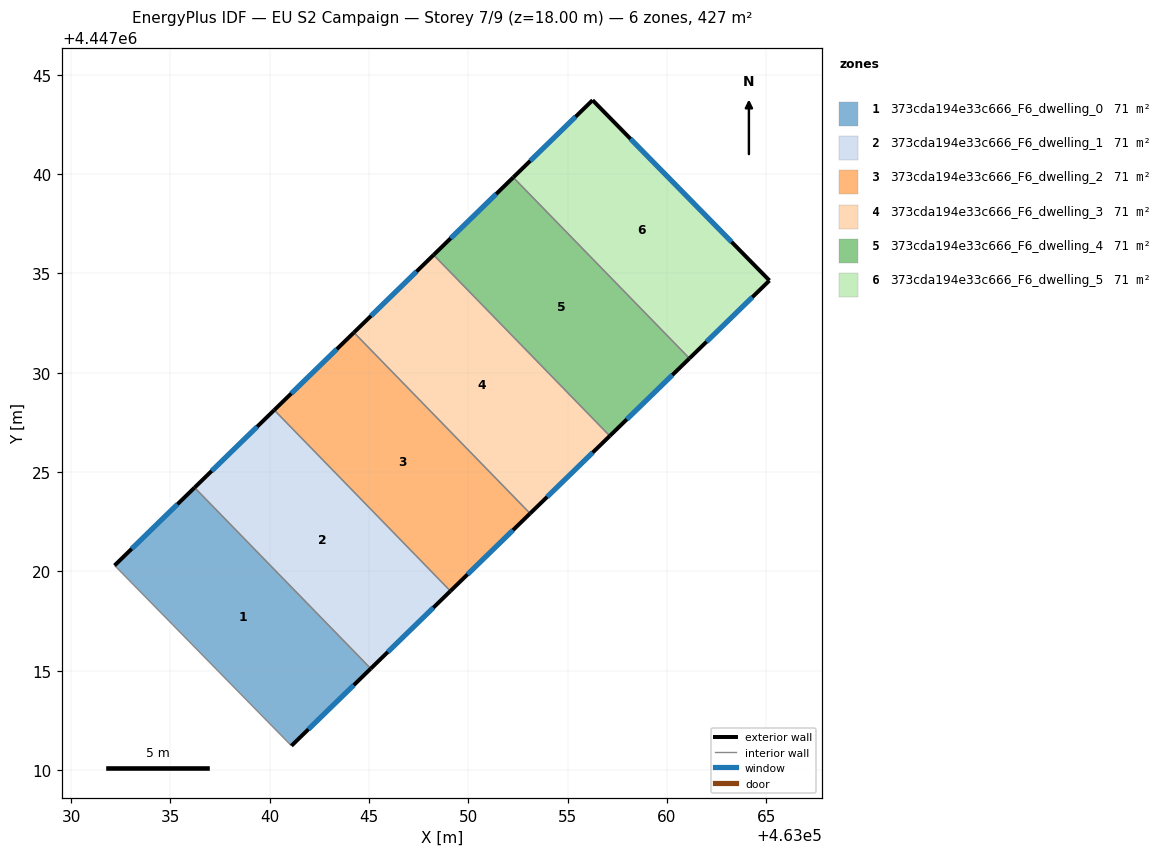
=== STOREY PLAN SPEC (per zone: floor XY polygon, exterior-wall plan segments, windows/doors) ===
zone 1: 373cda194e33c666_F6_dwelling_0  (71.2 m²)
  floor: (463036.21, 4447024.21) (463045.08, 4447015.10) (463041.09, 4447011.21) (463032.18, 4447020.29)
  exterior wall: (463041.09, 4447011.21) – (463045.08, 4447015.10)  [5.6 m]
    window: (463041.94, 4447012.05) – (463044.23, 4447014.27)  [5.5 m²]
  exterior wall: (463036.21, 4447024.21) – (463032.18, 4447020.29)  [5.6 m]
    window: (463035.35, 4447023.37) – (463033.05, 4447021.13)  [5.5 m²]
  interior walls: 2
zone 2: 373cda194e33c666_F6_dwelling_1  (71.2 m²)
  floor: (463040.22, 4447028.12) (463049.09, 4447019.00) (463045.08, 4447015.10) (463036.21, 4447024.21)
  exterior wall: (463040.22, 4447028.12) – (463036.21, 4447024.21)  [5.6 m]
    window: (463039.36, 4447027.28) – (463037.07, 4447025.05)  [5.5 m²]
  exterior wall: (463045.08, 4447015.10) – (463049.09, 4447019.00)  [5.6 m]
    window: (463045.94, 4447015.94) – (463048.23, 4447018.17)  [5.5 m²]
  interior walls: 2
zone 3: 373cda194e33c666_F6_dwelling_2  (71.2 m²)
  floor: (463044.23, 4447032.02) (463053.10, 4447022.91) (463049.09, 4447019.00) (463040.22, 4447028.12)
  exterior wall: (463044.23, 4447032.02) – (463040.22, 4447028.12)  [5.6 m]
    window: (463043.38, 4447031.18) – (463041.08, 4447028.95)  [5.5 m²]
  exterior wall: (463049.09, 4447019.00) – (463053.10, 4447022.91)  [5.6 m]
    window: (463049.95, 4447019.84) – (463052.25, 4447022.07)  [5.5 m²]
  interior walls: 2
zone 4: 373cda194e33c666_F6_dwelling_3  (71.2 m²)
  floor: (463048.25, 4447035.93) (463057.12, 4447026.81) (463053.10, 4447022.91) (463044.23, 4447032.02)
  exterior wall: (463048.25, 4447035.93) – (463044.23, 4447032.02)  [5.6 m]
    window: (463047.39, 4447035.09) – (463045.09, 4447032.86)  [5.5 m²]
  exterior wall: (463053.10, 4447022.91) – (463057.12, 4447026.81)  [5.6 m]
    window: (463053.96, 4447023.75) – (463056.26, 4447025.98)  [5.5 m²]
  interior walls: 2
zone 5: 373cda194e33c666_F6_dwelling_4  (71.2 m²)
  floor: (463052.26, 4447039.83) (463061.13, 4447030.72) (463057.12, 4447026.81) (463048.25, 4447035.93)
  exterior wall: (463052.26, 4447039.83) – (463048.25, 4447035.93)  [5.6 m]
    window: (463051.40, 4447038.99) – (463049.11, 4447036.76)  [5.5 m²]
  exterior wall: (463057.12, 4447026.81) – (463061.13, 4447030.72)  [5.6 m]
    window: (463057.98, 4447027.65) – (463060.27, 4447029.88)  [5.5 m²]
  interior walls: 2
zone 6: 373cda194e33c666_F6_dwelling_5  (71.2 m²)
  floor: (463056.25, 4447043.72) (463065.16, 4447034.64) (463061.13, 4447030.72) (463052.26, 4447039.83)
  exterior wall: (463056.25, 4447043.72) – (463052.26, 4447039.83)  [5.6 m]
    window: (463055.40, 4447042.88) – (463053.11, 4447040.66)  [5.5 m²]
  exterior wall: (463065.16, 4447034.64) – (463056.25, 4447043.72)  [12.7 m]
    window: (463063.25, 4447036.58) – (463058.16, 4447041.77)  [12.5 m²]
  exterior wall: (463061.13, 4447030.72) – (463065.16, 4447034.64)  [5.6 m]
    window: (463061.99, 4447031.56) – (463064.29, 4447033.80)  [5.5 m²]
  interior walls: 1

=== DERIVED (storey summary) ===
Building: EU S2 Campaign
Storey: 7 of 9  (floor level z = 18.00 m)
Storey gross floor area: 427.1 m²
Zones on this storey: 6
  - 373cda194e33c666_F6_dwelling_0: floor 71.2 m²; exterior wall 11.2 m (33.6 m²); 2 window(s) 11.0 m²; WWR 32.7%
  - 373cda194e33c666_F6_dwelling_1: floor 71.2 m²; exterior wall 11.2 m (33.6 m²); 2 window(s) 11.0 m²; WWR 32.7%
  - 373cda194e33c666_F6_dwelling_2: floor 71.2 m²; exterior wall 11.2 m (33.6 m²); 2 window(s) 11.0 m²; WWR 32.7%
  - 373cda194e33c666_F6_dwelling_3: floor 71.2 m²; exterior wall 11.2 m (33.6 m²); 2 window(s) 11.0 m²; WWR 32.7%
  - 373cda194e33c666_F6_dwelling_4: floor 71.2 m²; exterior wall 11.2 m (33.6 m²); 2 window(s) 11.0 m²; WWR 32.7%
  - 373cda194e33c666_F6_dwelling_5: floor 71.2 m²; exterior wall 23.9 m (71.7 m²); 3 window(s) 23.4 m²; WWR 32.7%
Zone adjacency (shared interzone walls):
  - 373cda194e33c666_F6_dwelling_0 ↔ 373cda194e33c666_F6_dwelling_1
  - 373cda194e33c666_F6_dwelling_1 ↔ 373cda194e33c666_F6_dwelling_2
  - 373cda194e33c666_F6_dwelling_2 ↔ 373cda194e33c666_F6_dwelling_3
  - 373cda194e33c666_F6_dwelling_3 ↔ 373cda194e33c666_F6_dwelling_4
  - 373cda194e33c666_F6_dwelling_4 ↔ 373cda194e33c666_F6_dwelling_5